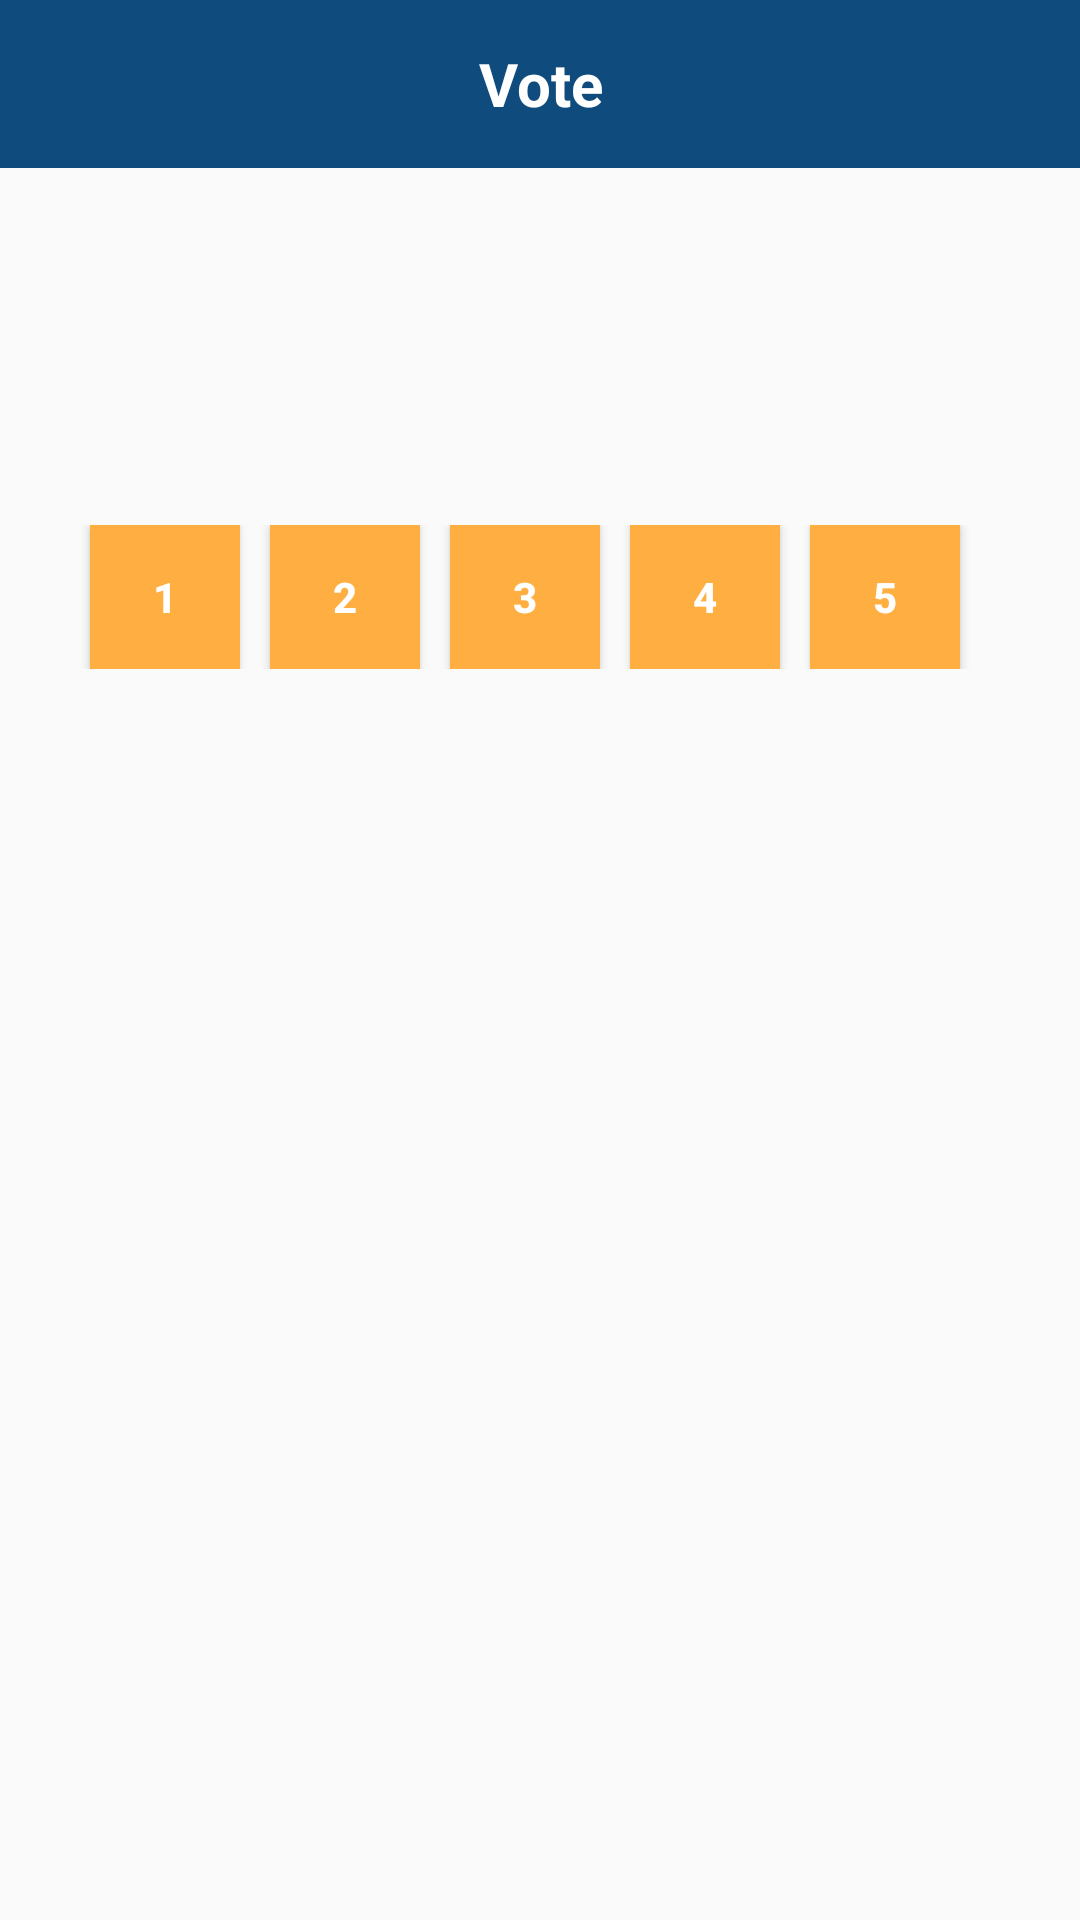

Android layout source for this screen:
<!-- AndroidManifest.xml: application theme AppTheme -->
<!-- res/layout/activity_vote.xml -->
<?xml version="1.0" encoding="utf-8"?>
<androidx.constraintlayout.widget.ConstraintLayout xmlns:android="http://schemas.android.com/apk/res/android"
    xmlns:app="http://schemas.android.com/apk/res-auto"
    xmlns:tools="http://schemas.android.com/tools"
    android:layout_width="match_parent"
    android:layout_height="match_parent"
    tools:context=".VoteActivity">

    <LinearLayout
        android:id="@+id/linearLayout2"
        android:layout_width="match_parent"
        android:layout_height="match_parent"
        android:orientation="vertical">

        <TextView
            android:id="@+id/textViewvote"
            android:layout_width="match_parent"
            android:layout_height="56dp"
            android:background="@color/colorDarkBlue"
            android:gravity="center"
            android:text="@string/vote"
            android:textColor="@color/colorWhite"
            android:textSize="20dp"
            android:textStyle="bold" />

        <TextView
            android:id="@+id/textViewQuestion"
            android:layout_width="match_parent"
            android:layout_height="wrap_content"
            android:layout_marginTop="70dp" />

        <LinearLayout
            android:layout_width="match_parent"
            android:layout_height="wrap_content"
            android:layout_marginLeft="20dp"
            android:layout_marginTop="30dp"
            android:orientation="horizontal">

            <Button
                android:id="@+id/buttonVote1"
                android:layout_width="50dp"
                android:layout_height="wrap_content"
                android:layout_marginLeft="10dp"
                android:text="@string/textNumberOne"
                android:background="@color/colorOrange"
                android:textColor="@color/colorWhite"
                android:textStyle="bold"/>

            <Button
                android:id="@+id/buttonVote2"
                android:layout_width="50dp"
                android:layout_height="wrap_content"
                android:layout_marginLeft="10dp"
                android:text="@string/TextNumberTwo"
                android:background="@color/colorOrange"
                android:textColor="@color/colorWhite"
                android:textStyle="bold"/>

            <Button
                android:id="@+id/buttonVote3"
                android:layout_width="50dp"
                android:layout_height="wrap_content"
                android:layout_marginLeft="10dp"
                android:text="@string/TextNumberThree"
                android:background="@color/colorOrange"
                android:textColor="@color/colorWhite"
                android:textStyle="bold"/>

            <Button
                android:id="@+id/buttonVote4"
                android:layout_width="50dp"
                android:layout_height="wrap_content"
                android:layout_marginLeft="10dp"
                android:text="@string/NumberFour"
                android:background="@color/colorOrange"
                android:textColor="@color/colorWhite"
                android:textStyle="bold"/>

            <Button
                android:id="@+id/buttonVote5"
                android:layout_width="50dp"
                android:layout_height="wrap_content"
                android:layout_marginLeft="10dp"
                android:text="@string/NumberFive"
                android:background="@color/colorOrange"
                android:textColor="@color/colorWhite"
                android:textStyle="bold"/>
        </LinearLayout>

    </LinearLayout>



</androidx.constraintlayout.widget.ConstraintLayout>
<!-- resources referenced by this layout -->
<resources>
  <color name="colorDarkBlue">#104b7d</color>
  <color name="colorOrange">#FFAF41</color>
  <color name="colorWhite">#FFFFFF</color>
  <string name="NumberFive">5</string>
  <string name="NumberFour">4</string>
  <string name="TextNumberThree">3</string>
  <string name="TextNumberTwo">2</string>
  <string name="textNumberOne">1</string>
  <string name="vote">Vote</string>
  <style name="AppTheme" parent="Theme.AppCompat.Light.DarkActionBar">
          
          <item name="colorPrimary">@color/colorBlue</item>
  
  
      </style>
  <color name="colorBlue">#4A89C8</color>
</resources>
